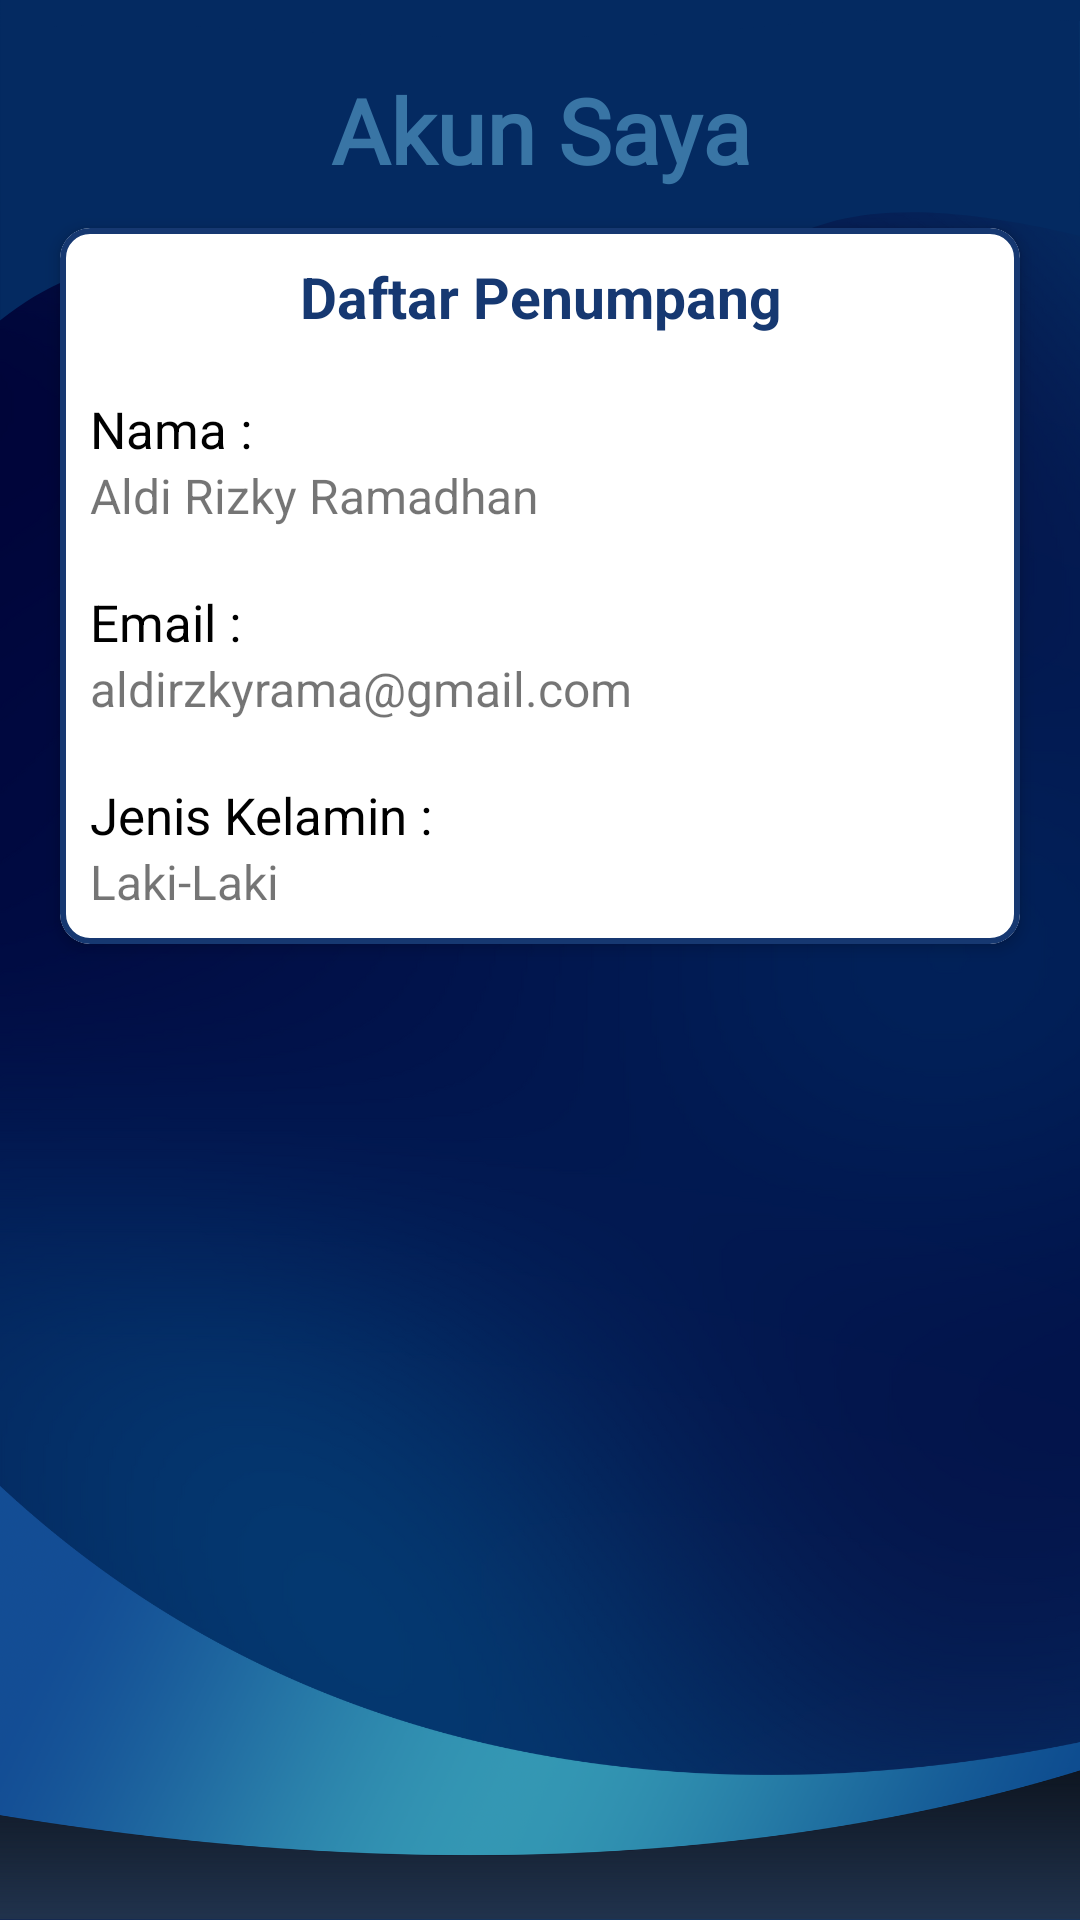

Layout XML and referenced resources for this Android screen:
<!-- AndroidManifest.xml: application theme Theme.SeaTravel -->
<!-- res/layout/activity_profil.xml -->
<?xml version="1.0" encoding="utf-8"?>
<RelativeLayout xmlns:android="http://schemas.android.com/apk/res/android"
    xmlns:app="http://schemas.android.com/apk/res-auto"
    android:layout_width="match_parent"
    android:layout_height="match_parent"
    android:background="@drawable/bglogin">

    <androidx.appcompat.widget.Toolbar
        android:id="@+id/tbProfile"
        android:layout_width="match_parent"
        android:layout_height="?attr/actionBarSize"
        android:background="@drawable/headerhome"
        android:theme="@style/ThemeOverlay.AppCompat.Dark.ActionBar" />

    <TextView
        android:layout_width="match_parent"
        android:layout_height="wrap_content"
        android:layout_alignParentStart="true"
        android:layout_alignParentTop="true"
        android:layout_marginTop="23dp"
        android:textSize="30sp"
        android:textStyle="bold"
        android:fontFamily="@font/rubik_bold"
        android:text="Akun Saya"
        android:textColor="#3975A5"
        android:gravity="center"/>

    <ScrollView
        android:layout_width="match_parent"
        android:layout_height="match_parent"
        android:layout_below="@+id/tbProfile">

        <LinearLayout
            android:layout_width="match_parent"
            android:layout_height="wrap_content"
            android:orientation="vertical">

            <com.google.android.material.card.MaterialCardView
                android:layout_width="match_parent"
                android:layout_height="wrap_content"
                android:layout_margin="20dp"
                app:cardCornerRadius="10dp"
                app:cardElevation="3dp"
                app:strokeColor="@color/dark_blue"
                app:strokeWidth="2dp">

                <RelativeLayout
                    android:layout_width="wrap_content"
                    android:layout_height="wrap_content"
                    android:layout_margin="10dp">

                    <TextView
                        android:id="@+id/idSewa"
                        android:layout_width="match_parent"
                        android:layout_height="wrap_content"
                        android:gravity="center"
                        android:text="Daftar Penumpang"
                        android:textColor="@color/dark_blue"
                        android:textSize="19sp"
                        android:textStyle="bold" />

                    <TextView
                        android:id="@+id/txtName"
                        android:layout_width="wrap_content"
                        android:layout_height="wrap_content"
                        android:layout_below="@+id/idSewa"
                        android:layout_marginTop="20dp"
                        android:text="Nama :"
                        android:textColor="@android:color/black"
                        android:textSize="17sp" />

                    <TextView
                        android:id="@+id/lblName"
                        android:layout_width="wrap_content"
                        android:layout_height="wrap_content"
                        android:layout_below="@+id/txtName"
                        android:text="Aldi Rizky Ramadhan"
                        android:textSize="16sp" />

                    <TextView
                        android:id="@+id/txtEmail"
                        android:layout_width="wrap_content"
                        android:layout_height="wrap_content"
                        android:layout_below="@+id/lblName"
                        android:layout_marginTop="20dp"
                        android:text="Email :"
                        android:textColor="@android:color/black"
                        android:textSize="17sp" />

                    <TextView
                        android:id="@+id/lblEmail"
                        android:layout_width="wrap_content"
                        android:layout_height="wrap_content"
                        android:layout_below="@+id/txtEmail"
                        android:text="aldirzkyrama@gmail.com"
                        android:textSize="16sp" />

                    <TextView
                        android:id="@+id/txtJenisKelamin"
                        android:layout_width="wrap_content"
                        android:layout_height="wrap_content"
                        android:layout_below="@+id/lblEmail"
                        android:layout_marginTop="20dp"
                        android:text="Jenis Kelamin :"
                        android:textColor="@android:color/black"
                        android:textSize="17sp" />

                    <TextView
                        android:id="@+id/lbJenisKelamin"
                        android:layout_width="wrap_content"
                        android:layout_height="wrap_content"
                        android:layout_below="@+id/txtJenisKelamin"
                        android:text="Laki-Laki"
                        android:textSize="16sp" />

                </RelativeLayout>

            </com.google.android.material.card.MaterialCardView>

        </LinearLayout>

    </ScrollView>

</RelativeLayout>
<!-- resources referenced by this layout -->
<resources>
  <color name="dark_blue">#FF163871</color>
  <!-- drawable bglogin: png bitmap (drawable, 391718 bytes) -->
  <!-- drawable headerhome: png bitmap (drawable, 21290 bytes) -->
  <style name="Theme.SeaTravel" parent="Theme.MaterialComponents.DayNight.NoActionBar">
          
          <item name="colorPrimary">@color/dark_blue</item>
          <item name="colorPrimaryVariant">@color/dark_blue</item>
          <item name="colorOnPrimary">@color/white</item>
          
          <item name="colorSecondary">@color/teal_200</item>
          <item name="colorSecondaryVariant">@color/teal_700</item>
          <item name="colorOnSecondary">@color/black</item>
          
          <item name="android:statusBarColor">?attr/colorPrimaryVariant</item>
          
      </style>
  <color name="white">#FFFFFFFF</color>
  <color name="teal_200">#FF03DAC5</color>
  <color name="teal_700">#FF018786</color>
  <color name="black">#FF000000</color>
</resources>
